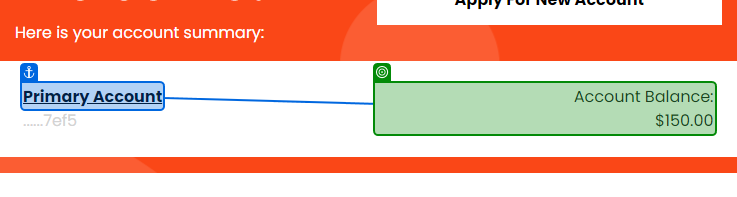
Task: Demo falso mainframe
Workflow: CheckAccountBalance

Step 1: get-text from the element 'Account Balance:*' in window 'UiBank*' (chrome.exe)
